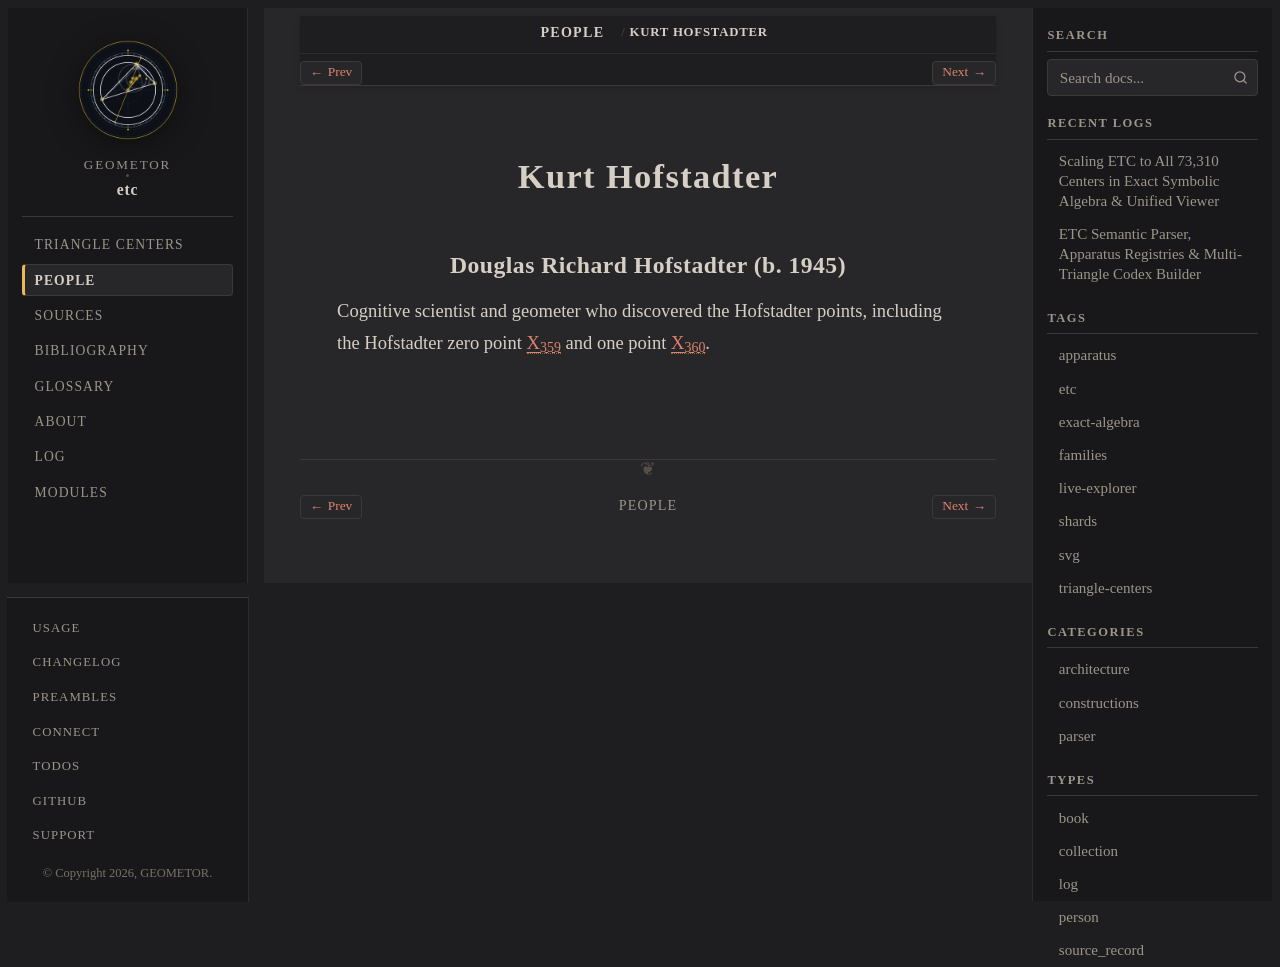

repository: geometor/etc · page: people/kurt-hofstadter.html · generator: sphinx

:type: person
:excerpt: Cognitive scientist and geometer who discovered the Hofstadter points, including the Hofstadter zero point X_359 and one point X_360.

.. _person-kurt-hofstadter:

Kurt Hofstadter
===============

.. _kurt-hofstadter:

Douglas Richard Hofstadter (b. 1945)
------------------------------------

Cognitive scientist and geometer who discovered the Hofstadter points, including the Hofstadter zero point :ref:`X_359 <X_359>` and one point :ref:`X_360 <X_360>`.
